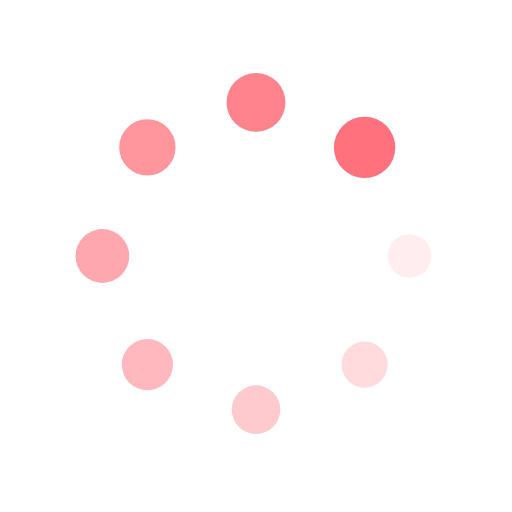
t = 0.00 s
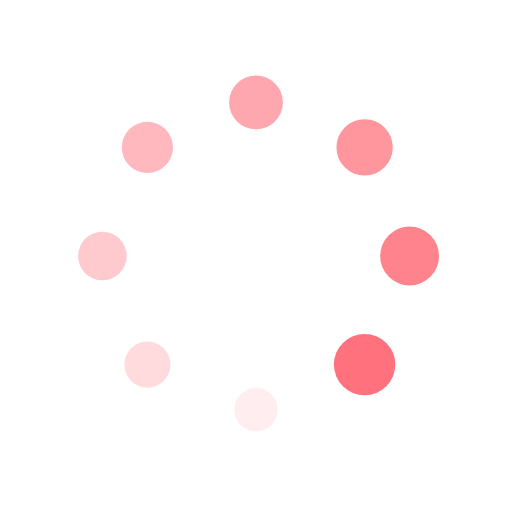
t = 0.25 s
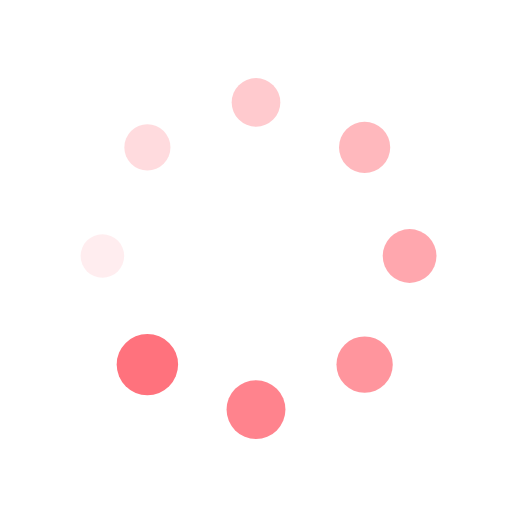
t = 0.50 s
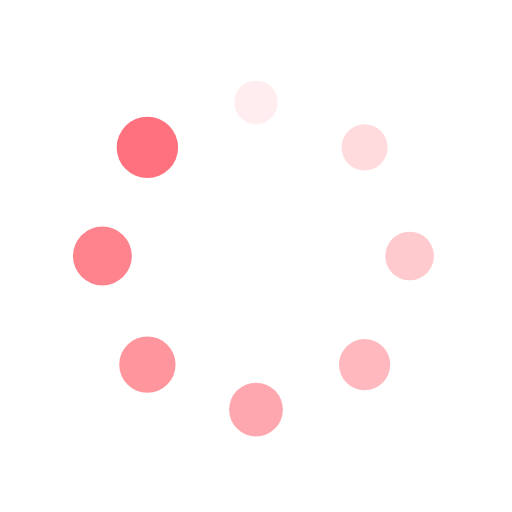
t = 0.75 s

The animated SVG that drew these frames (rendered in a browser with its animation timeline set to each time). Animation: 16 SMIL elements (animate=8,animateTransform=8); one cycle of 1.00 s, repeats indefinitely.

<?xml version="1.0" encoding="utf-8"?>
<svg xmlns="http://www.w3.org/2000/svg" xmlns:xlink="http://www.w3.org/1999/xlink" style="margin: auto; background: rgb(255, 255, 255); display: block; shape-rendering: auto;" width="200px" height="200px" viewBox="0 0 100 100" preserveAspectRatio="xMidYMid">
<g transform="translate(80,50)">
<g transform="rotate(0)">
<circle cx="0" cy="0" r="4" fill="#ff727d" fill-opacity="1">
  <animateTransform attributeName="transform" type="scale" begin="-0.875s" values="1.5 1.5;1 1" keyTimes="0;1" dur="1s" repeatCount="indefinite"></animateTransform>
  <animate attributeName="fill-opacity" keyTimes="0;1" dur="1s" repeatCount="indefinite" values="1;0" begin="-0.875s"></animate>
</circle>
</g>
</g><g transform="translate(71.21320343559643,71.21320343559643)">
<g transform="rotate(45)">
<circle cx="0" cy="0" r="4" fill="#ff727d" fill-opacity="0.875">
  <animateTransform attributeName="transform" type="scale" begin="-0.75s" values="1.5 1.5;1 1" keyTimes="0;1" dur="1s" repeatCount="indefinite"></animateTransform>
  <animate attributeName="fill-opacity" keyTimes="0;1" dur="1s" repeatCount="indefinite" values="1;0" begin="-0.75s"></animate>
</circle>
</g>
</g><g transform="translate(50,80)">
<g transform="rotate(90)">
<circle cx="0" cy="0" r="4" fill="#ff727d" fill-opacity="0.75">
  <animateTransform attributeName="transform" type="scale" begin="-0.625s" values="1.5 1.5;1 1" keyTimes="0;1" dur="1s" repeatCount="indefinite"></animateTransform>
  <animate attributeName="fill-opacity" keyTimes="0;1" dur="1s" repeatCount="indefinite" values="1;0" begin="-0.625s"></animate>
</circle>
</g>
</g><g transform="translate(28.786796564403577,71.21320343559643)">
<g transform="rotate(135)">
<circle cx="0" cy="0" r="4" fill="#ff727d" fill-opacity="0.625">
  <animateTransform attributeName="transform" type="scale" begin="-0.5s" values="1.5 1.5;1 1" keyTimes="0;1" dur="1s" repeatCount="indefinite"></animateTransform>
  <animate attributeName="fill-opacity" keyTimes="0;1" dur="1s" repeatCount="indefinite" values="1;0" begin="-0.5s"></animate>
</circle>
</g>
</g><g transform="translate(20,50.00000000000001)">
<g transform="rotate(180)">
<circle cx="0" cy="0" r="4" fill="#ff727d" fill-opacity="0.5">
  <animateTransform attributeName="transform" type="scale" begin="-0.375s" values="1.5 1.5;1 1" keyTimes="0;1" dur="1s" repeatCount="indefinite"></animateTransform>
  <animate attributeName="fill-opacity" keyTimes="0;1" dur="1s" repeatCount="indefinite" values="1;0" begin="-0.375s"></animate>
</circle>
</g>
</g><g transform="translate(28.78679656440357,28.786796564403577)">
<g transform="rotate(225)">
<circle cx="0" cy="0" r="4" fill="#ff727d" fill-opacity="0.375">
  <animateTransform attributeName="transform" type="scale" begin="-0.25s" values="1.5 1.5;1 1" keyTimes="0;1" dur="1s" repeatCount="indefinite"></animateTransform>
  <animate attributeName="fill-opacity" keyTimes="0;1" dur="1s" repeatCount="indefinite" values="1;0" begin="-0.25s"></animate>
</circle>
</g>
</g><g transform="translate(49.99999999999999,20)">
<g transform="rotate(270)">
<circle cx="0" cy="0" r="4" fill="#ff727d" fill-opacity="0.25">
  <animateTransform attributeName="transform" type="scale" begin="-0.125s" values="1.5 1.5;1 1" keyTimes="0;1" dur="1s" repeatCount="indefinite"></animateTransform>
  <animate attributeName="fill-opacity" keyTimes="0;1" dur="1s" repeatCount="indefinite" values="1;0" begin="-0.125s"></animate>
</circle>
</g>
</g><g transform="translate(71.21320343559643,28.78679656440357)">
<g transform="rotate(315)">
<circle cx="0" cy="0" r="4" fill="#ff727d" fill-opacity="0.125">
  <animateTransform attributeName="transform" type="scale" begin="0s" values="1.5 1.5;1 1" keyTimes="0;1" dur="1s" repeatCount="indefinite"></animateTransform>
  <animate attributeName="fill-opacity" keyTimes="0;1" dur="1s" repeatCount="indefinite" values="1;0" begin="0s"></animate>
</circle>
</g>
</g>
<!-- [ldio] generated by https://loading.io/ --></svg>
